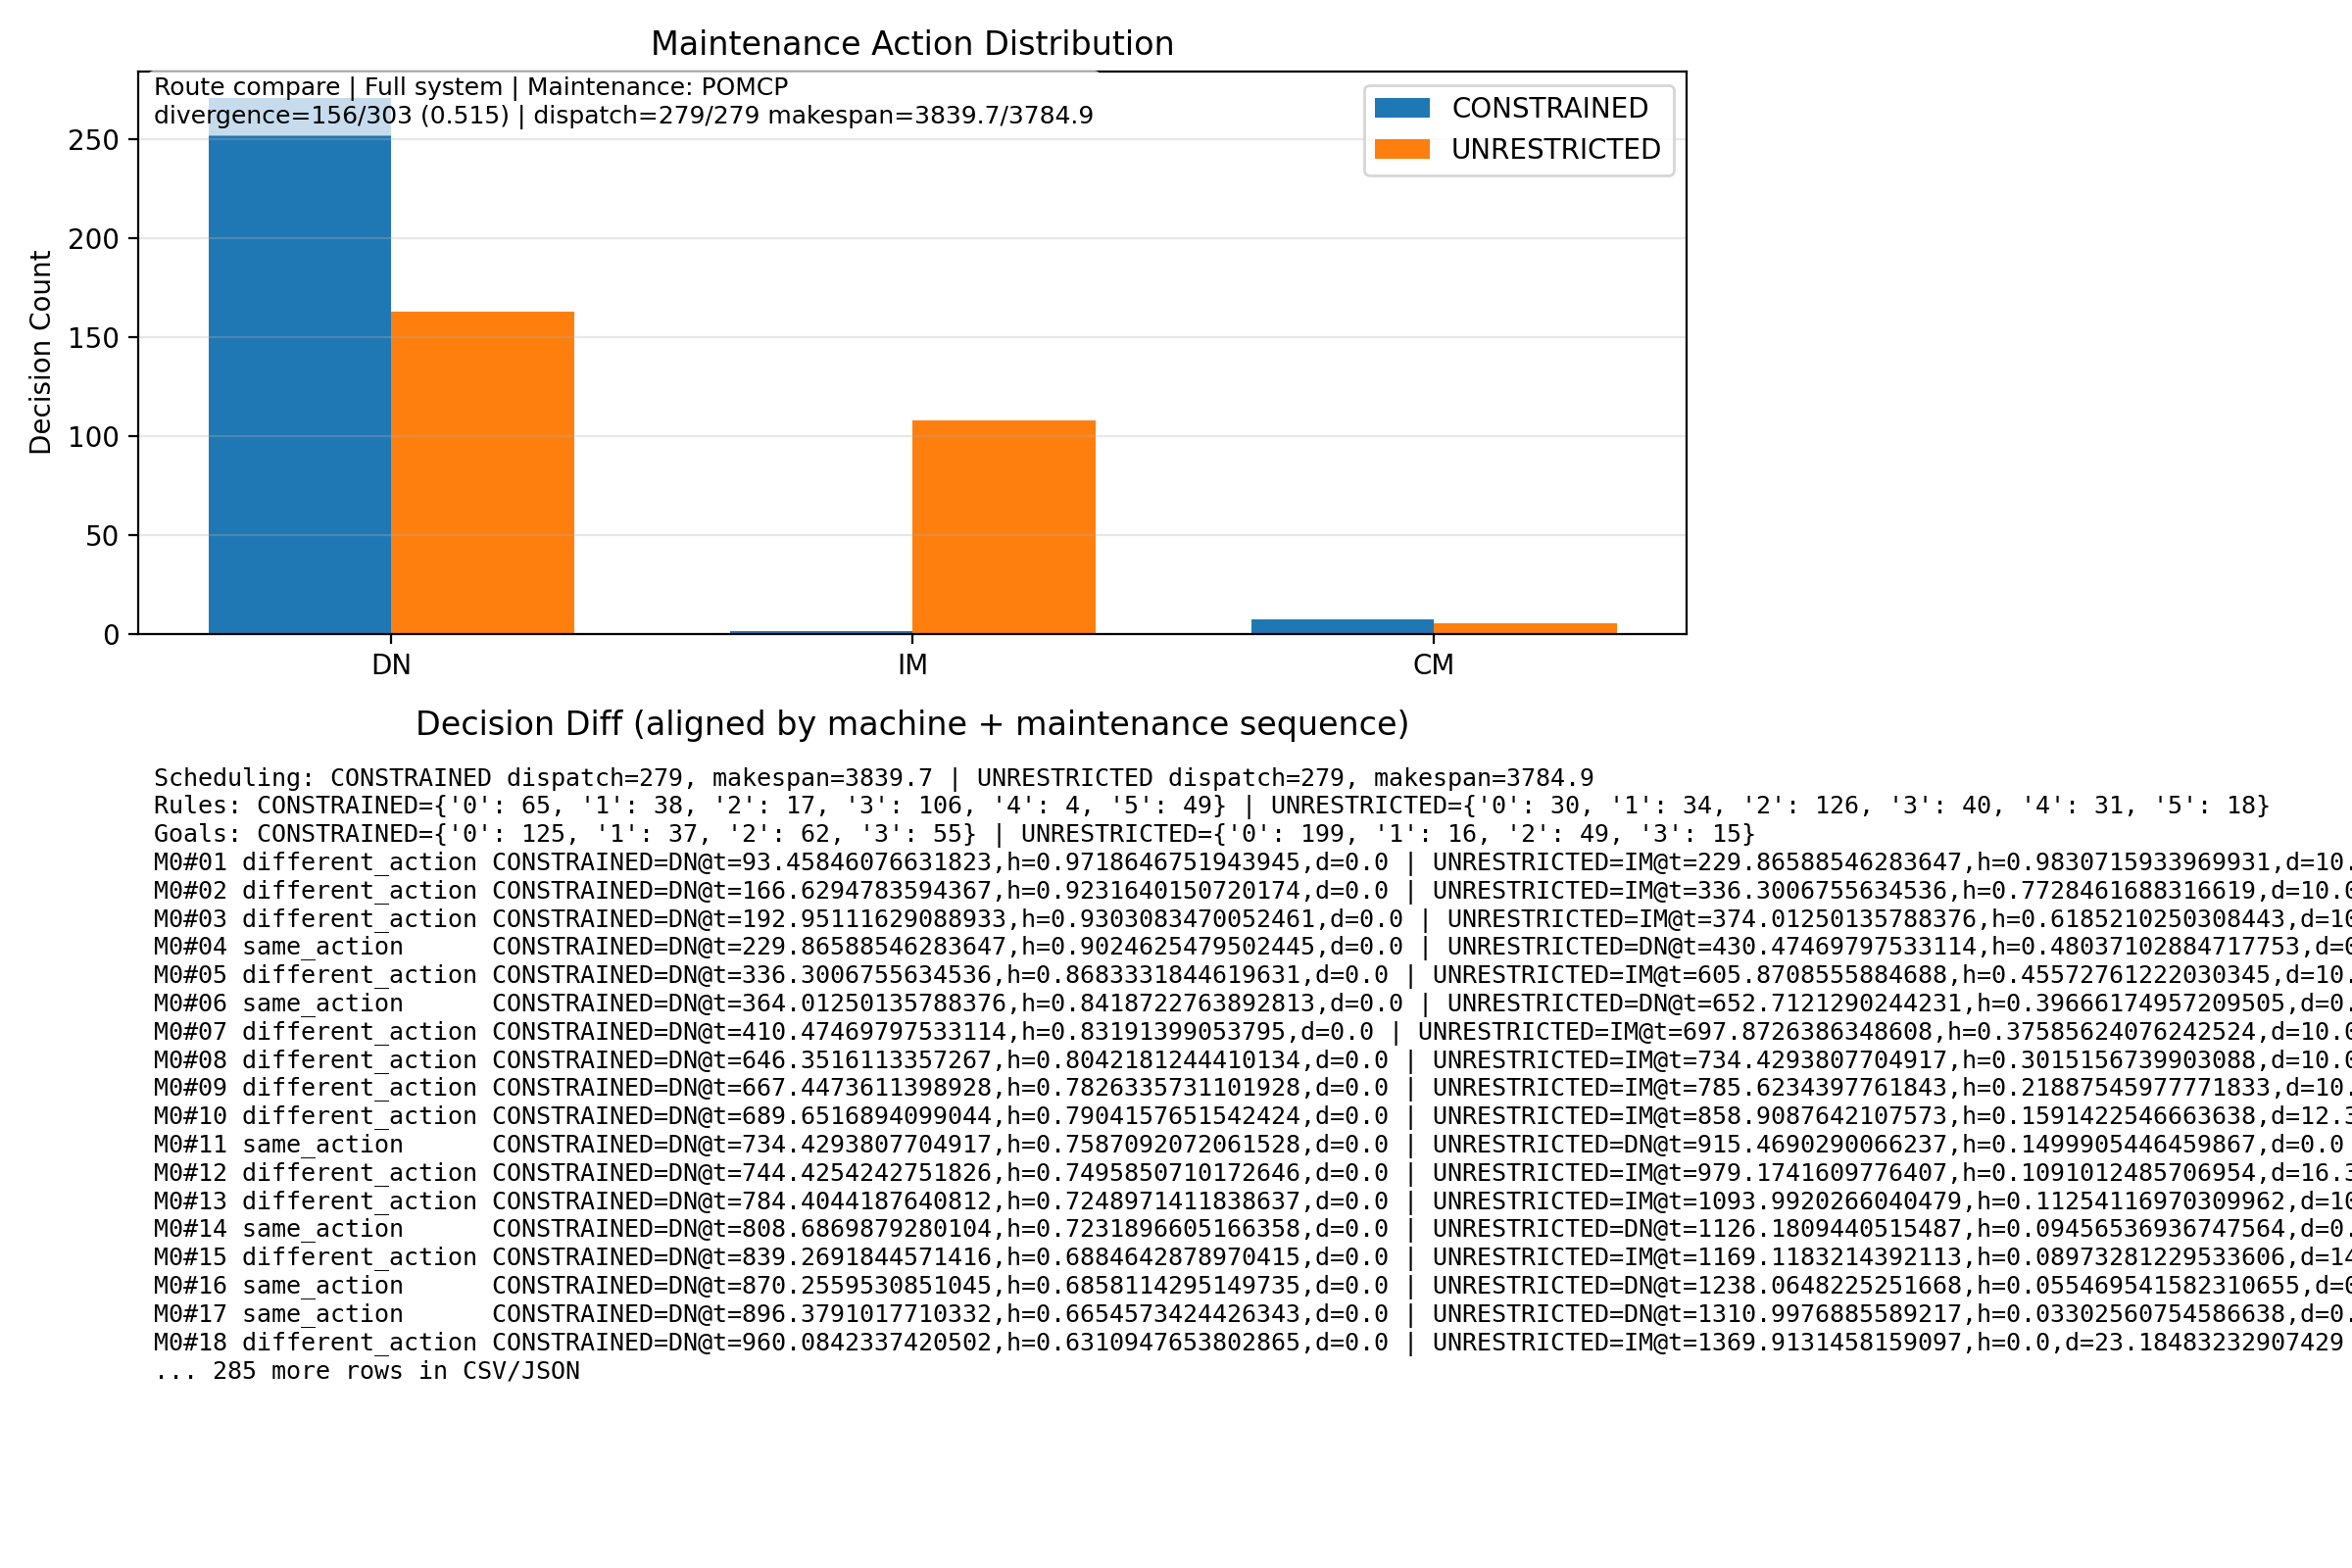

Source data for this figure (header and first rows):
mid, maint_seq_machine, status, primary_mode, compare_mode, primary_action, compare_action, primary_time, compare_time, primary_h, compare_h, primary_duration, compare_duration
0, 1, different_action, CONSTRAINED, UNRESTRICTED, DN, IM, 93.46, 229.9, 0.9719, 0.9831, 0.0, 10.0
0, 2, different_action, CONSTRAINED, UNRESTRICTED, DN, IM, 166.6, 336.3, 0.9232, 0.7728, 0.0, 10.0
0, 3, different_action, CONSTRAINED, UNRESTRICTED, DN, IM, 193, 374, 0.9303, 0.6185, 0.0, 10.0
0, 4, same_action, CONSTRAINED, UNRESTRICTED, DN, DN, 229.9, 430.5, 0.9025, 0.4804, 0.0, 0.0
0, 5, different_action, CONSTRAINED, UNRESTRICTED, DN, IM, 336.3, 605.9, 0.8683, 0.4557, 0.0, 10.0
0, 6, same_action, CONSTRAINED, UNRESTRICTED, DN, DN, 364, 652.7, 0.8419, 0.3967, 0.0, 0.0
0, 7, different_action, CONSTRAINED, UNRESTRICTED, DN, IM, 410.5, 697.9, 0.8319, 0.3759, 0.0, 10.0
0, 8, different_action, CONSTRAINED, UNRESTRICTED, DN, IM, 646.4, 734.4, 0.8042, 0.3015, 0.0, 10.0
0, 9, different_action, CONSTRAINED, UNRESTRICTED, DN, IM, 667.4, 785.6, 0.7826, 0.2189, 0.0, 10.0
0, 10, different_action, CONSTRAINED, UNRESTRICTED, DN, IM, 689.7, 858.9, 0.7904, 0.1591, 0.0, 12.33
0, 11, same_action, CONSTRAINED, UNRESTRICTED, DN, DN, 734.4, 915.5, 0.7587, 0.15, 0.0, 0.0
0, 12, different_action, CONSTRAINED, UNRESTRICTED, DN, IM, 744.4, 979.2, 0.7496, 0.1091, 0.0, 16.37
0, 13, different_action, CONSTRAINED, UNRESTRICTED, DN, IM, 784.4, 1094, 0.7249, 0.1125, 0.0, 10.0
0, 14, same_action, CONSTRAINED, UNRESTRICTED, DN, DN, 808.7, 1126, 0.7232, 0.09457, 0.0, 0.0
0, 15, different_action, CONSTRAINED, UNRESTRICTED, DN, IM, 839.3, 1169, 0.6885, 0.08973, 0.0, 14.29
0, 16, same_action, CONSTRAINED, UNRESTRICTED, DN, DN, 870.3, 1238, 0.6858, 0.05547, 0.0, 0.0
0, 17, same_action, CONSTRAINED, UNRESTRICTED, DN, DN, 896.4, 1311, 0.6655, 0.03303, 0.0, 0.0
0, 18, different_action, CONSTRAINED, UNRESTRICTED, DN, IM, 960.1, 1370, 0.6311, 0.0, 0.0, 23.18
0, 19, same_action, CONSTRAINED, UNRESTRICTED, DN, DN, 992.8, 1458, 0.6225, 0.06175, 0.0, 0.0
0, 20, same_action, CONSTRAINED, UNRESTRICTED, DN, DN, 1094, 1695, 0.6176, 0.03838, 0.0, 0.0
0, 21, different_action, CONSTRAINED, UNRESTRICTED, DN, IM, 1116, 1899, 0.6123, 0.00503, 0.0, 54.12
0, 22, same_action, CONSTRAINED, UNRESTRICTED, DN, DN, 1160, 2213, 0.5622, 0.04946, 0.0, 0.0
0, 23, same_action, CONSTRAINED, UNRESTRICTED, DN, DN, 1189, 2299, 0.5618, 0.04759, 0.0, 0.0
0, 24, same_action, CONSTRAINED, UNRESTRICTED, DN, DN, 1279, 2363, 0.5314, 0.0399, 0.0, 0.0
0, 25, same_action, CONSTRAINED, UNRESTRICTED, DN, DN, 1337, 2375, 0.477, 0.00208, 0.0, 0.0
0, 26, same_action, CONSTRAINED, UNRESTRICTED, DN, DN, 1458, 2698, 0.484, 0.001045, 0.0, 0.0
0, 27, same_action, CONSTRAINED, UNRESTRICTED, DN, DN, 1702, 2718, 0.4412, 5.131018941497357e-05, 0.0, 0.0
0, 28, same_action, CONSTRAINED, UNRESTRICTED, DN, DN, 1748, 2761, 0.4134, 0.0, 0.0, 0.0
0, 29, same_action, CONSTRAINED, UNRESTRICTED, DN, DN, 1788, 2824, 0.4009, 0.007313, 0.0, 0.0
0, 30, different_action, CONSTRAINED, UNRESTRICTED, DN, IM, 1899, 2869, 0.364, 0.0, 0.0, 75.55
0, 31, same_action, CONSTRAINED, UNRESTRICTED, DN, DN, 2213, 3071, 0.3625, 0.01056, 0.0, 0.0
0, 32, different_action, CONSTRAINED, UNRESTRICTED, DN, IM, 2298, 3127, 0.3312, 0.02478, 0.0, 15.55
0, 33, same_action, CONSTRAINED, UNRESTRICTED, DN, DN, 2386, 3160, 0.2981, 0.03163, 0.0, 0.0
0, 34, different_action, CONSTRAINED, UNRESTRICTED, DN, IM, 2398, 3175, 0.2908, 0.004691, 0.0, 11.56
0, 35, same_action, CONSTRAINED, UNRESTRICTED, DN, DN, 2455, 3578, 0.2828, 0.02273, 0.0, 0.0
0, 36, different_action, CONSTRAINED, UNRESTRICTED, DN, IM, 2508, 3607, 0.2225, 0.01719, 0.0, 12.83
0, 37, different_action, CONSTRAINED, UNRESTRICTED, DN, IM, 2627, 3680, 0.2369, 0.01714, 0.0, 10.0
0, 38, different_action, CONSTRAINED, UNRESTRICTED, DN, IM, 2714, 3732, 0.1939, 0.0, 0.0, 10.0
0, 39, missing_on_unrestricted, CONSTRAINED, UNRESTRICTED, DN, , 2737, , 0.177, , 0.0, 
0, 40, missing_on_unrestricted, CONSTRAINED, UNRESTRICTED, DN, , 2757, , 0.1815, , 0.0, 
0, 41, missing_on_unrestricted, CONSTRAINED, UNRESTRICTED, DN, , 2799, , 0.1338, , 0.0, 
0, 42, missing_on_unrestricted, CONSTRAINED, UNRESTRICTED, IM, , 2830, , 0.1238, , 54.4, 
0, 43, missing_on_unrestricted, CONSTRAINED, UNRESTRICTED, DN, , 3071, , 0.7847, , 0.0, 
0, 44, missing_on_unrestricted, CONSTRAINED, UNRESTRICTED, DN, , 3110, , 0.7611, , 0.0, 
0, 45, missing_on_unrestricted, CONSTRAINED, UNRESTRICTED, DN, , 3128, , 0.755, , 0.0, 
0, 46, missing_on_unrestricted, CONSTRAINED, UNRESTRICTED, DN, , 3158, , 0.7469, , 0.0, 
0, 47, missing_on_unrestricted, CONSTRAINED, UNRESTRICTED, DN, , 3578, , 0.7326, , 0.0, 
0, 48, missing_on_unrestricted, CONSTRAINED, UNRESTRICTED, DN, , 3607, , 0.722, , 0.0, 
0, 49, missing_on_unrestricted, CONSTRAINED, UNRESTRICTED, DN, , 3672, , 0.6781, , 0.0, 
0, 50, missing_on_unrestricted, CONSTRAINED, UNRESTRICTED, DN, , 3722, , 0.6524, , 0.0, 
0, 51, missing_on_unrestricted, CONSTRAINED, UNRESTRICTED, DN, , 3808, , 0.5843, , 0.0, 
1, 1, different_action, CONSTRAINED, UNRESTRICTED, DN, IM, 11.05, 11.05, 0.9714, 0.9892, 0.0, 10.0
1, 2, same_action, CONSTRAINED, UNRESTRICTED, DN, DN, 40.23, 97.65, 0.8738, 0.778, 0.0, 0.0
1, 3, same_action, CONSTRAINED, UNRESTRICTED, DN, DN, 97.65, 117, 0.8835, 0.7454, 0.0, 0.0
1, 4, different_action, CONSTRAINED, UNRESTRICTED, DN, IM, 128.2, 125.4, 0.855, 0.7156, 0.0, 10.0
1, 5, same_action, CONSTRAINED, UNRESTRICTED, DN, DN, 240.5, 240.5, 0.8066, 0.6162, 0.0, 0.0
1, 6, different_action, CONSTRAINED, UNRESTRICTED, DN, IM, 256.8, 577.5, 0.7748, 0.5724, 0.0, 10.0
1, 7, same_action, CONSTRAINED, UNRESTRICTED, DN, DN, 534, 657.6, 0.6939, 0.4449, 0.0, 0.0
1, 8, different_action, CONSTRAINED, UNRESTRICTED, DN, IM, 577.5, 667.1, 0.675, 0.4352, 0.0, 10.0
1, 9, same_action, CONSTRAINED, UNRESTRICTED, DN, DN, 631.8, 707.2, 0.6482, 0.3321, 0.0, 0.0
... 243 more rows
